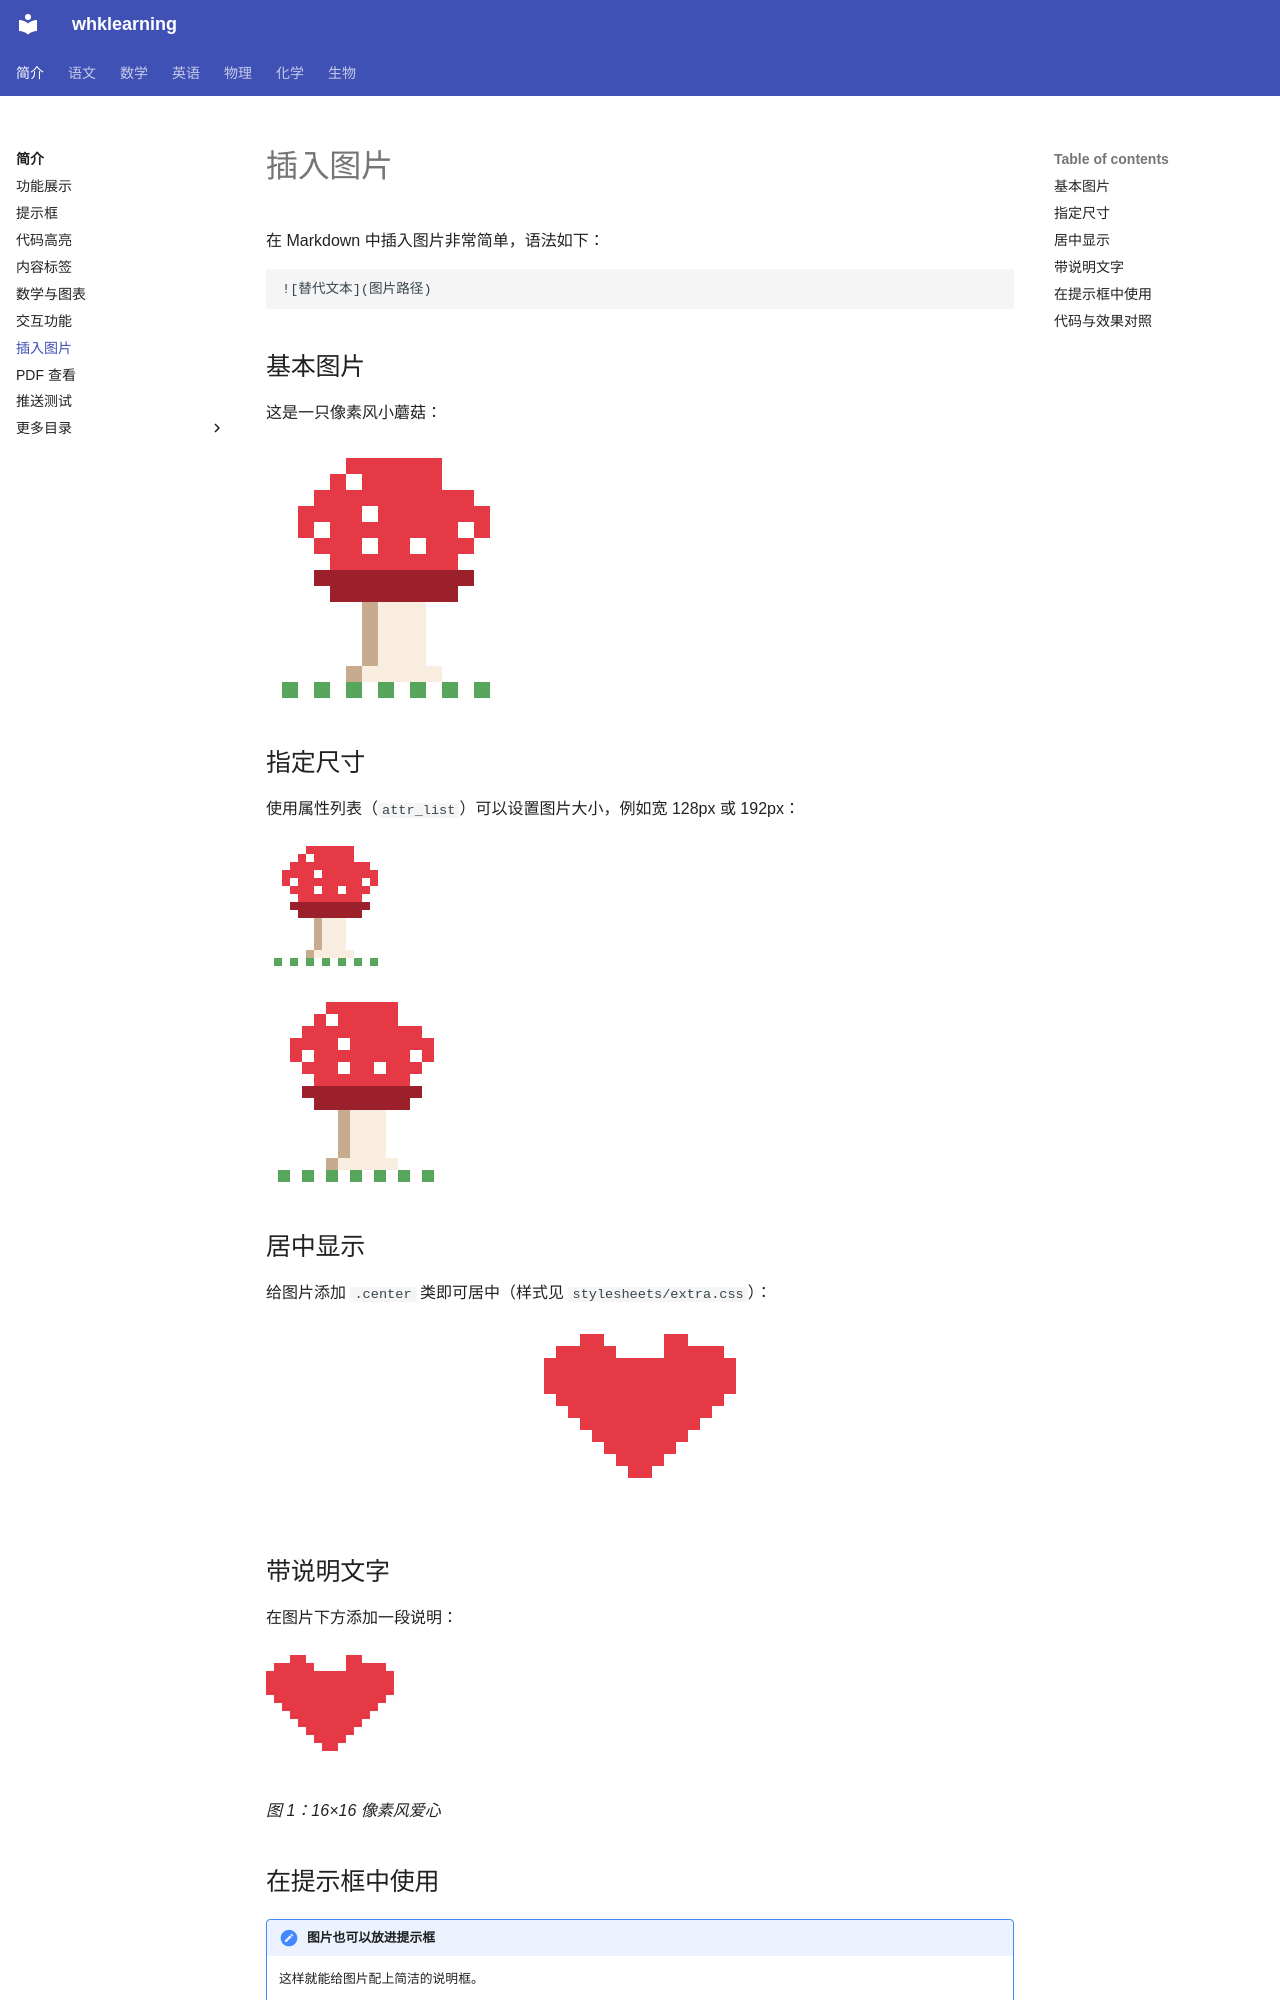

repository: levitate921/myblog · page: introduction/images/index.html · generator: mkdocs

# 插入图片

在 Markdown 中插入图片非常简单，语法如下：

```
![替代文本](图片路径)
```

## 基本图片

这是一只像素风小蘑菇：

![像素蘑菇](../../images/pixel-mushroom.png)

## 指定尺寸

使用属性列表（`attr_list`）可以设置图片大小，例如宽 128px 或 192px：

![像素蘑菇，宽度 128](../../images/pixel-mushroom.png){ width="128" }

![像素蘑菇，宽度 192](../../images/pixel-mushroom.png){ width="192" }

## 居中显示

给图片添加 `.center` 类即可居中（样式见 `stylesheets/extra.css`）：

![像素爱心，居中](../../images/pixel-heart.png){ .center width="192" }

## 带说明文字

在图片下方添加一段说明：

![像素爱心](../../images/pixel-heart.png){ width="128" }

*图 1：16×16 像素风爱心*
